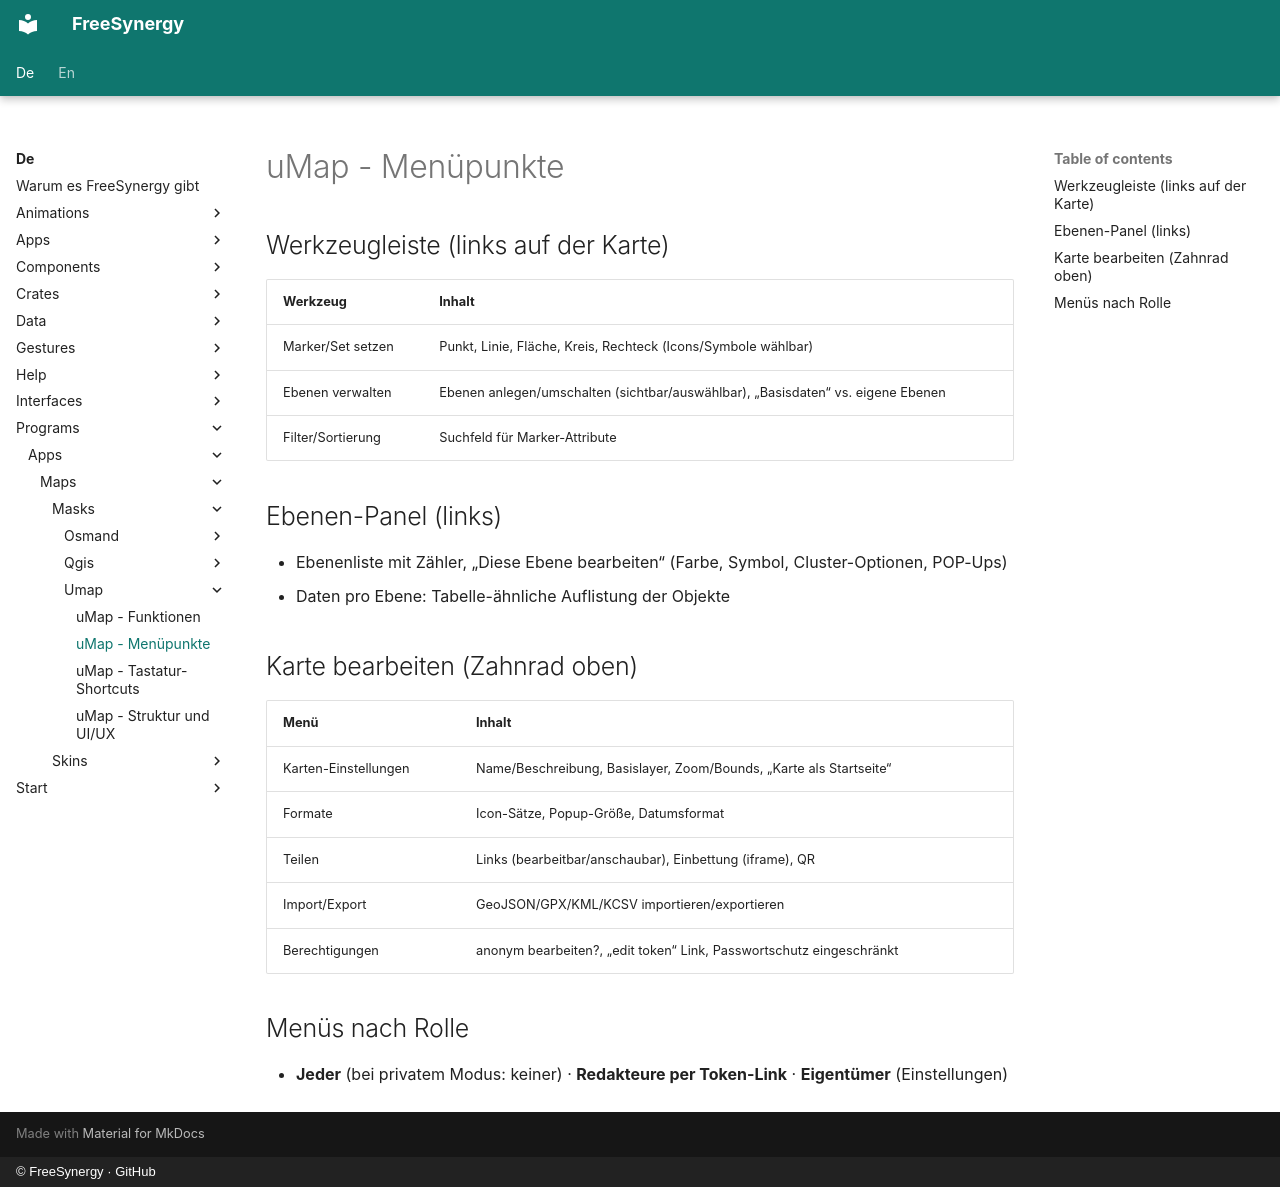

repository: FreeSynergy/fs-documentation · page: de/programs/apps/maps/masks/umap/menu/index.html · generator: mkdocs · copyright: © FreeSynergy · GitHub

# uMap - Menüpunkte

## Werkzeugleiste (links auf der Karte)

| Werkzeug | Inhalt |
|----------|--------|
| Marker/Set setzen | Punkt, Linie, Fläche, Kreis, Rechteck (Icons/Symbole wählbar) |
| Ebenen verwalten | Ebenen anlegen/umschalten (sichtbar/auswählbar), „Basisdaten“ vs. eigene Ebenen |
| Filter/Sortierung | Suchfeld für Marker-Attribute |

## Ebenen-Panel (links)

- Ebenenliste mit Zähler, „Diese Ebene bearbeiten“ (Farbe, Symbol, Cluster-Optionen, POP-Ups)
- Daten pro Ebene: Tabelle-ähnliche Auflistung der Objekte

## Karte bearbeiten (Zahnrad oben)

| Menü | Inhalt |
|------|--------|
| Karten-Einstellungen | Name/Beschreibung, Basislayer, Zoom/Bounds, „Karte als Startseite“ |
| Formate | Icon-Sätze, Popup-Größe, Datumsformat |
| Teilen | Links (bearbeitbar/anschaubar), Einbettung (iframe), QR |
| Import/Export | GeoJSON/GPX/KML/KCSV importieren/exportieren |
| Berechtigungen | anonym bearbeiten?, „edit token“ Link, Passwortschutz eingeschränkt |

## Menüs nach Rolle

- **Jeder** (bei privatem Modus: keiner) · **Redakteure per Token-Link** · **Eigentümer** (Einstellungen)
